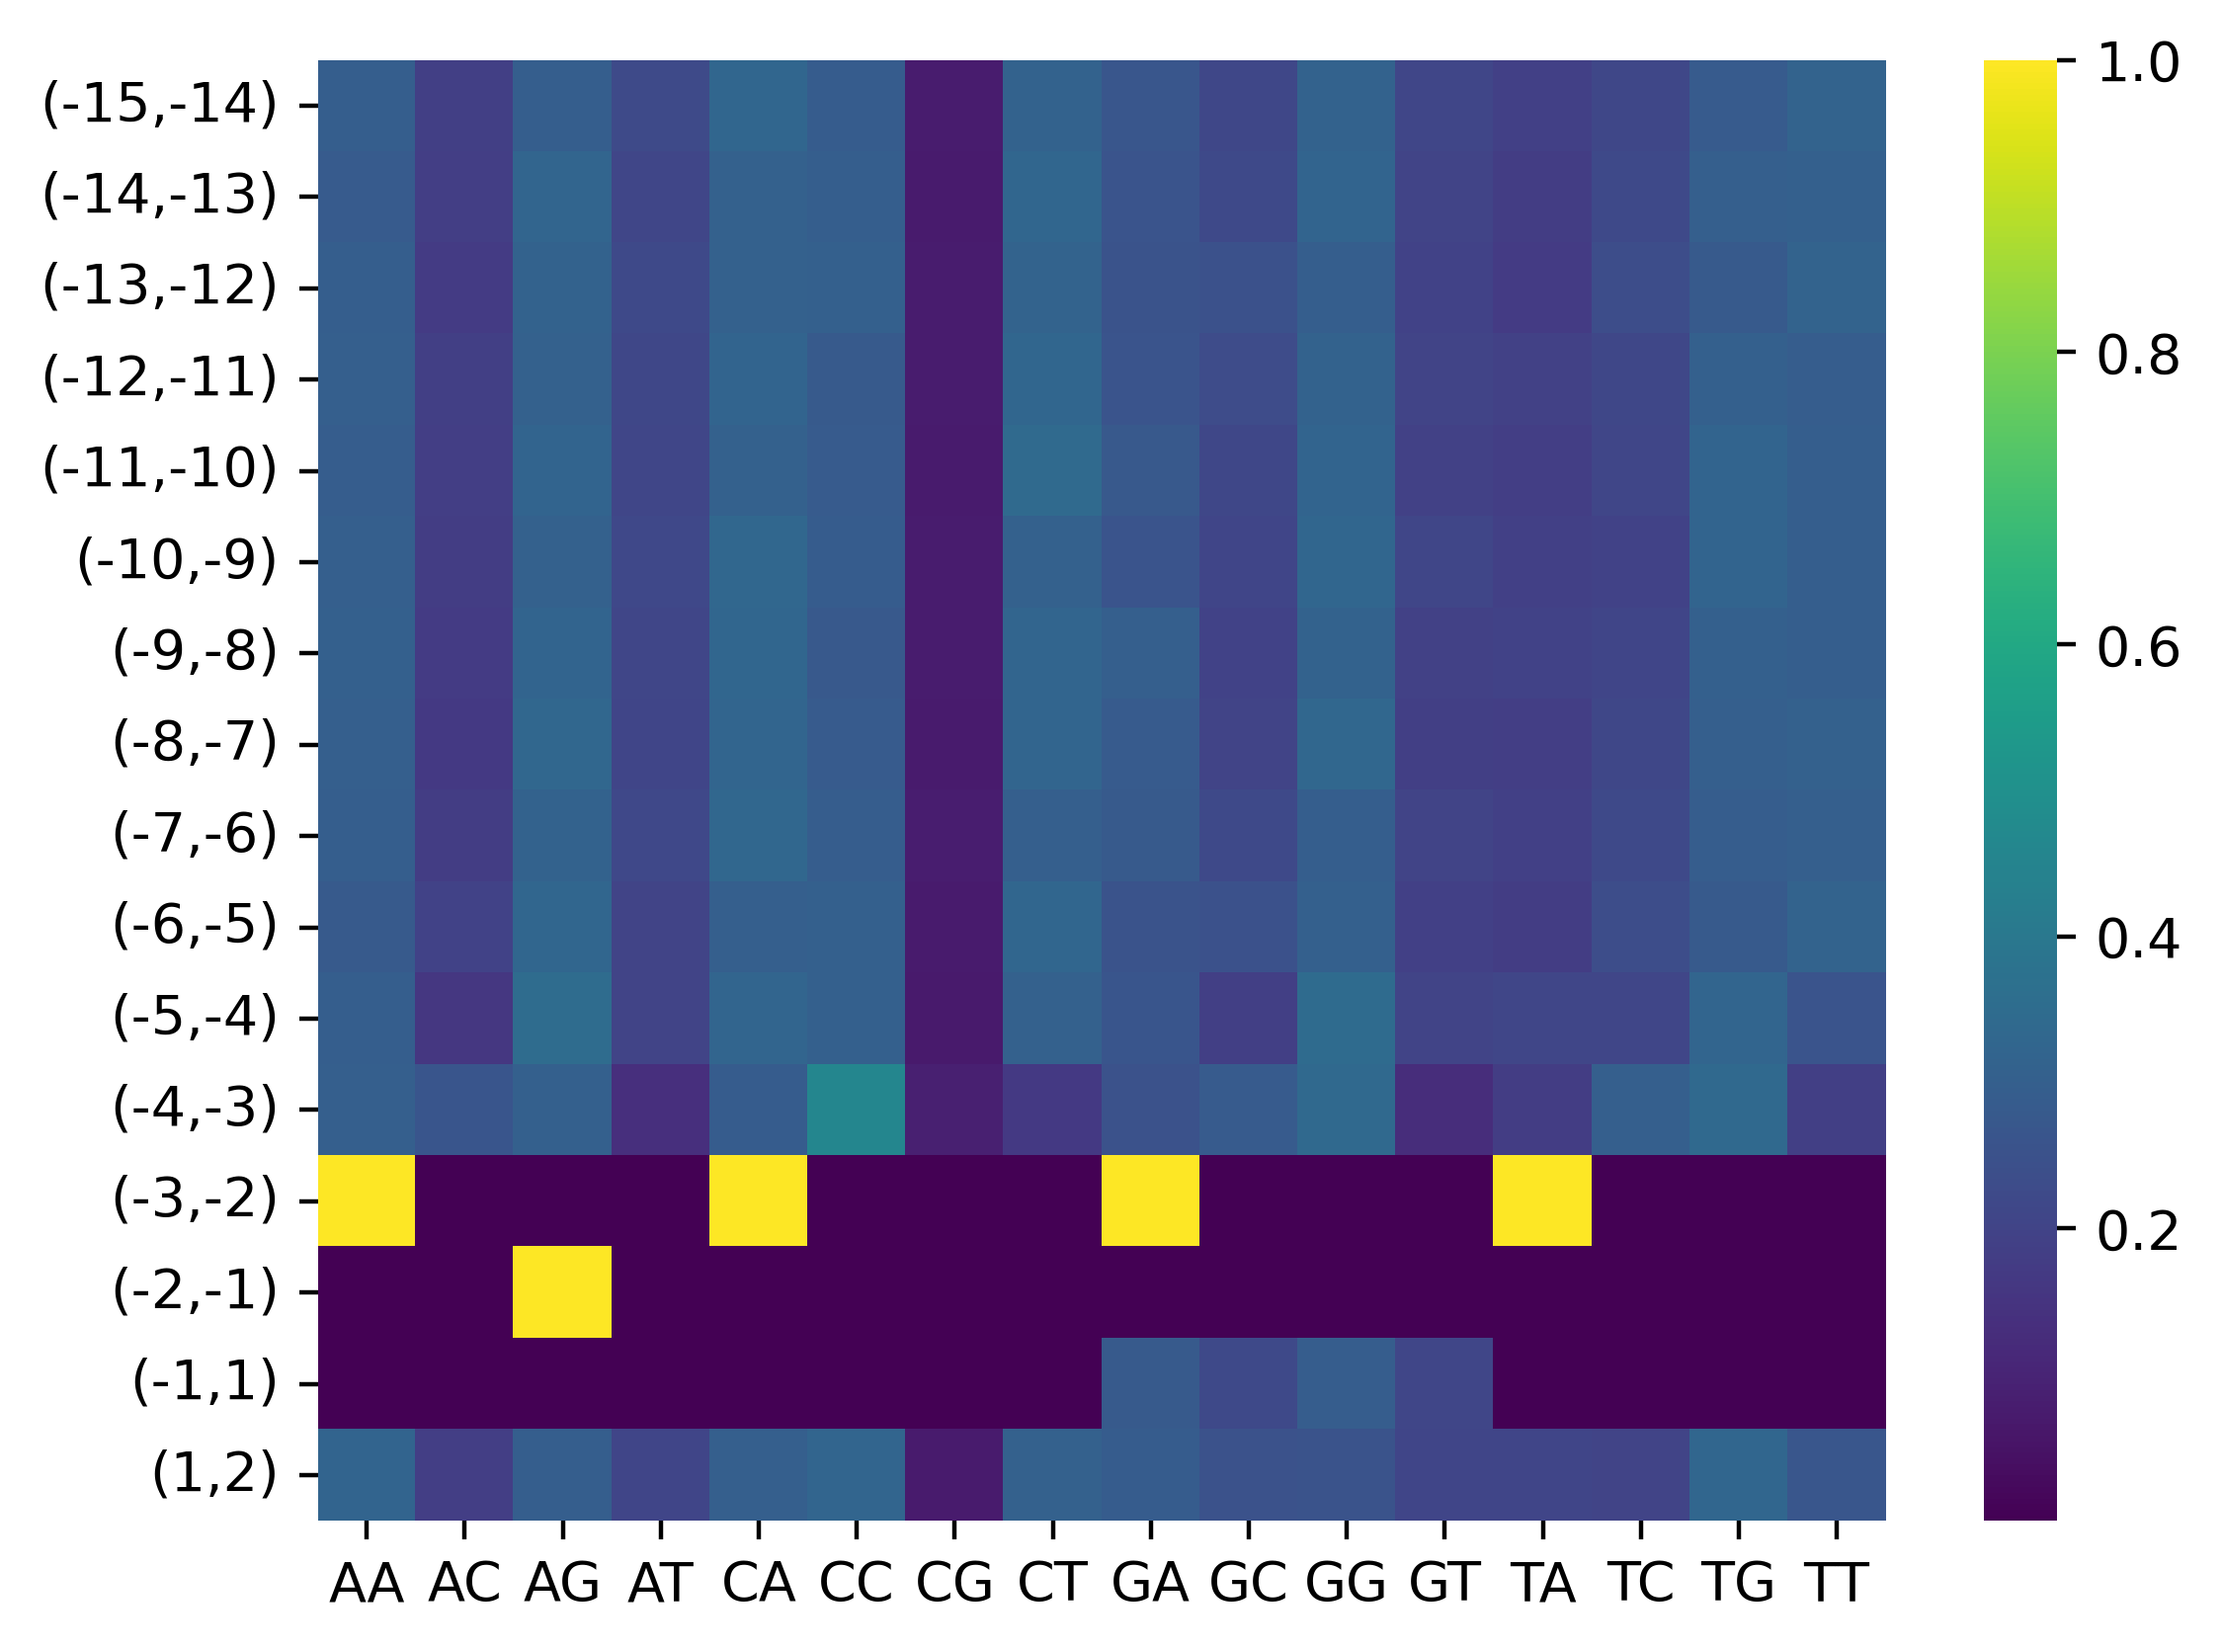

Values plotted in this chart, from the file beside it:
, AA, AC, AG, AT, CA, CC, CG, CT, GA, GC, GG, GT, TA, TC, TG, TT
(-15,-14), 0.2968, 0.1848, 0.2947, 0.2237, 0.3281, 0.2863, 0.07578, 0.3099, 0.2683, 0.2134, 0.3106, 0.2077, 0.1898, 0.2137, 0.2828, 0.3138
(-14,-13), 0.2848, 0.1819, 0.323, 0.2104, 0.3071, 0.2956, 0.07075, 0.3266, 0.2581, 0.2226, 0.3199, 0.1994, 0.1768, 0.2218, 0.2982, 0.3032
(-13,-12), 0.2934, 0.1742, 0.3116, 0.2208, 0.3084, 0.3032, 0.07503, 0.3134, 0.2573, 0.2494, 0.2947, 0.1986, 0.1736, 0.233, 0.2788, 0.3145
(-12,-11), 0.297, 0.1837, 0.308, 0.2113, 0.3183, 0.2786, 0.0754, 0.3277, 0.2582, 0.2287, 0.3107, 0.2023, 0.1932, 0.2111, 0.3034, 0.2923
(-11,-10), 0.2895, 0.1816, 0.3193, 0.2096, 0.3067, 0.282, 0.07117, 0.3401, 0.2744, 0.2136, 0.3196, 0.1924, 0.18, 0.2082, 0.3169, 0.2949
(-10,-9), 0.2982, 0.1778, 0.3073, 0.2167, 0.3317, 0.2861, 0.07464, 0.3075, 0.2617, 0.2048, 0.3262, 0.2073, 0.1897, 0.198, 0.3191, 0.2931
(-9,-8), 0.3012, 0.173, 0.3186, 0.2072, 0.3256, 0.2759, 0.07564, 0.3229, 0.2978, 0.1966, 0.3121, 0.1934, 0.1988, 0.2041, 0.3038, 0.2934
(-8,-7), 0.2984, 0.1653, 0.331, 0.2052, 0.3222, 0.2847, 0.07173, 0.3214, 0.2838, 0.2014, 0.3287, 0.1861, 0.183, 0.2147, 0.2975, 0.3049
(-7,-6), 0.2933, 0.1791, 0.3105, 0.217, 0.3293, 0.2915, 0.08083, 0.2984, 0.2805, 0.2212, 0.2967, 0.2016, 0.1891, 0.2189, 0.2916, 0.3004
(-6,-5), 0.2781, 0.1954, 0.3249, 0.2016, 0.2982, 0.3014, 0.07405, 0.3264, 0.2577, 0.2488, 0.3041, 0.1894, 0.1767, 0.2322, 0.2785, 0.3125
(-5,-4), 0.2945, 0.1575, 0.3485, 0.1994, 0.3232, 0.3021, 0.06736, 0.3073, 0.265, 0.187, 0.3475, 0.2005, 0.2078, 0.2099, 0.3211, 0.2612
(-4,-3), 0.2981, 0.2621, 0.3042, 0.1356, 0.2868, 0.4587, 0.08942, 0.1651, 0.2525, 0.282, 0.3375, 0.1279, 0.1777, 0.2981, 0.3378, 0.1865
(-3,-2), 1.0, 1e-06, 1e-06, 1e-06, 1.0, 1e-06, 1e-06, 1e-06, 1.0, 1e-06, 1e-06, 1e-06, 1.0, 1e-06, 1e-06, 1e-06
(-2,-1), 1e-06, 1e-06, 1.0, 1e-06, 1e-06, 1e-06, 1e-06, 1e-06, 1e-06, 1e-06, 1e-06, 1e-06, 1e-06, 1e-06, 1e-06, 1e-06
(-1,1), 1e-06, 1e-06, 1e-06, 1e-06, 1e-06, 1e-06, 1e-06, 1e-06, 0.2804, 0.22, 0.292, 0.2077, 1e-06, 1e-06, 1e-06, 1e-06
(1,2), 0.3172, 0.1821, 0.2941, 0.2067, 0.2985, 0.3216, 0.07195, 0.308, 0.2865, 0.2528, 0.2557, 0.205, 0.2064, 0.2015, 0.3249, 0.2672
